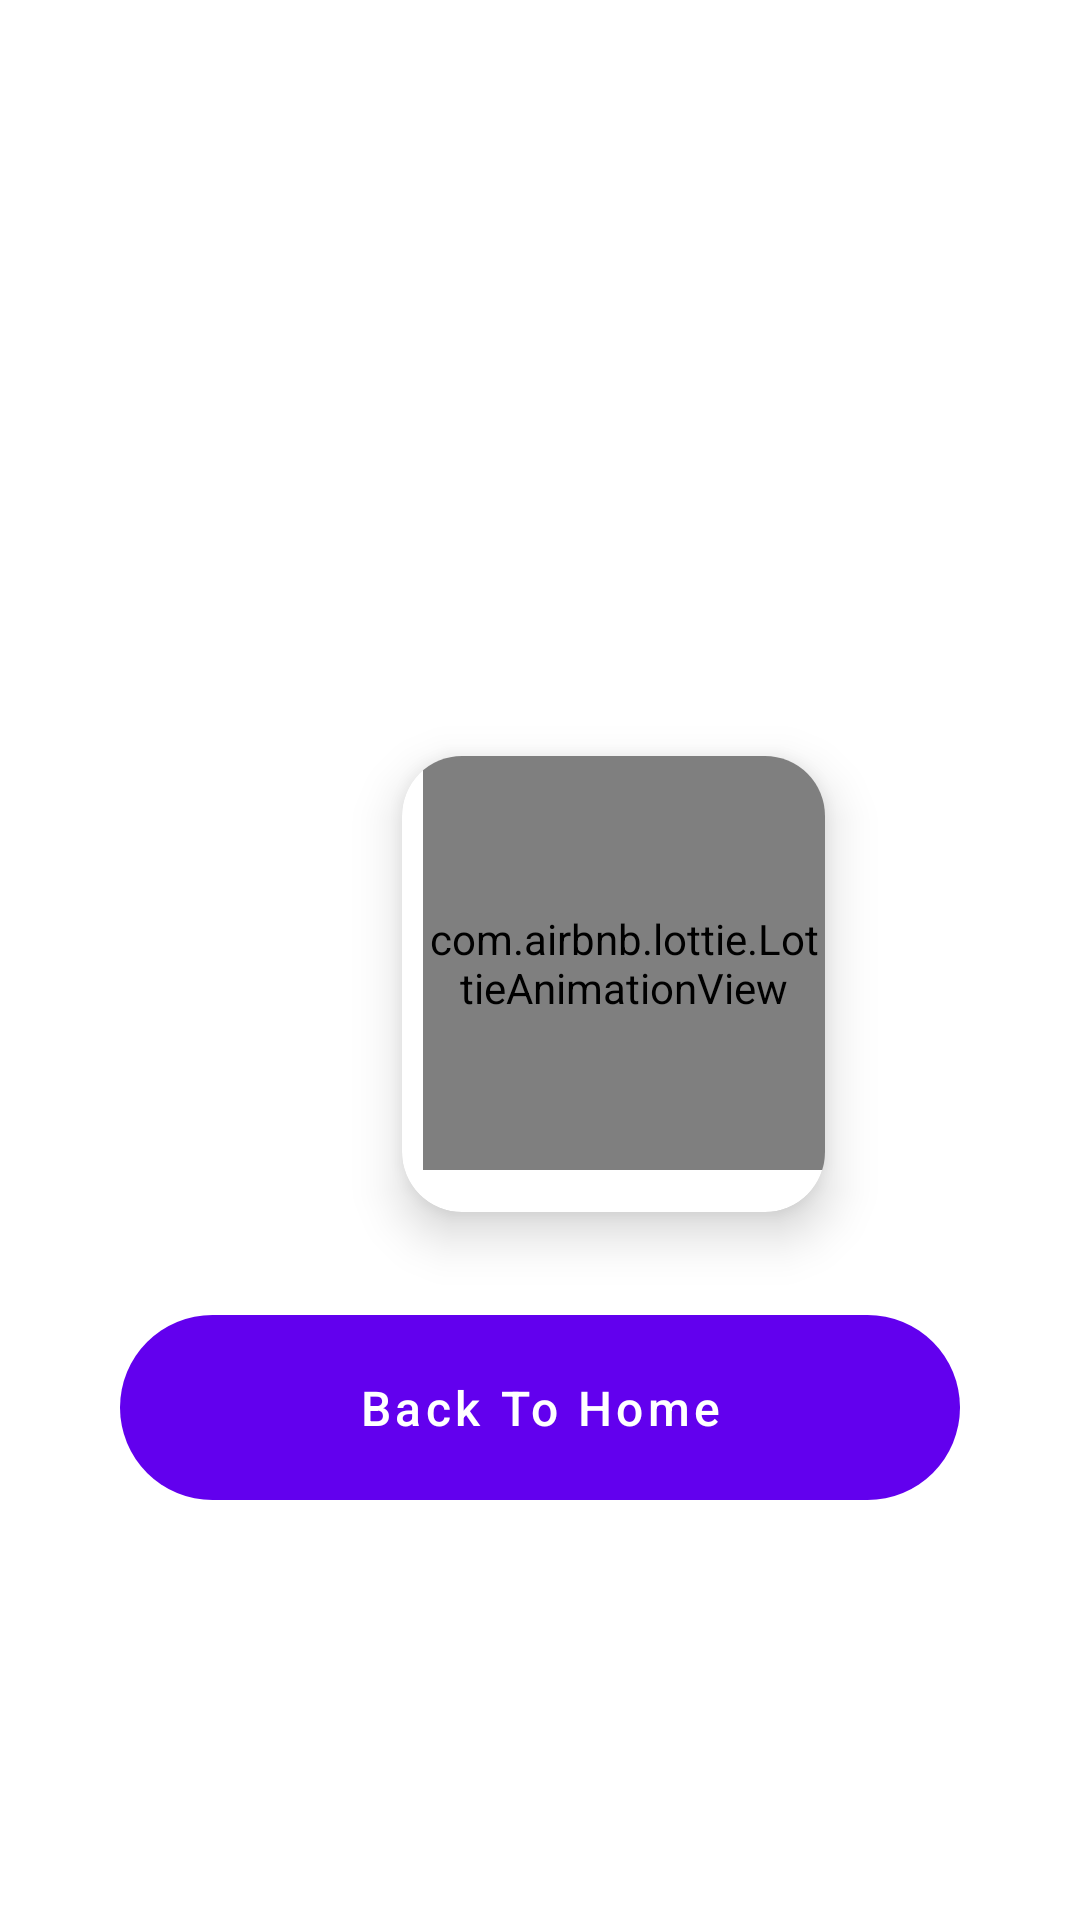

Reconstruct the res/layout file that produces this screen, plus the resources it refers to.
<!-- AndroidManifest.xml: application theme Theme.MyApplication -->
<!-- res/layout/fragment_blank.xml -->
<?xml version="1.0" encoding="utf-8"?>
<androidx.constraintlayout.widget.ConstraintLayout xmlns:android="http://schemas.android.com/apk/res/android"
    xmlns:app="http://schemas.android.com/apk/res-auto"
    xmlns:tools="http://schemas.android.com/tools"
    android:layout_width="match_parent"
    android:layout_height="match_parent"
    tools:context=".activities.CartActivity">

    <androidx.cardview.widget.CardView
        android:id="@+id/HomeScreenCardView2"
        android:layout_width="177dp"
        android:layout_height="200dp"
        android:layout_marginStart="116dp"
        android:layout_marginTop="228dp"
        android:layout_weight="2"
        app:cardBackgroundColor="@color/white"
        app:cardCornerRadius="20dp"
        app:cardElevation="10dp"
        app:cardMaxElevation="12dp"
        app:cardPreventCornerOverlap="true"
        app:cardUseCompatPadding="true"
        app:layout_constraintStart_toStartOf="parent"
        app:layout_constraintTop_toTopOf="parent">


        <com.airbnb.lottie.LottieAnimationView
            android:id="@+id/stepCounterAnim"
            android:layout_width="match_parent"
            android:layout_height="138dp"
            android:layout_marginLeft="7sp"
            app:lottie_autoPlay="true"
            app:lottie_rawRes="@raw/emptycart"
            app:lottie_repeatCount="10" />
    </androidx.cardview.widget.CardView>

    <Button
        android:id="@+id/redirect1"
        android:layout_width="0dp"
        android:layout_height="wrap_content"
        android:layout_marginLeft="40sp"
        android:layout_marginRight="40sp"
        android:layout_marginBottom="140dp"
        android:background="@drawable/button_bkg"
        android:padding="14dp"
        android:text="Back To Home"
        android:textAllCaps="false"
        android:textSize="16sp"
        app:layout_constraintBottom_toBottomOf="parent"
        app:layout_constraintEnd_toEndOf="parent"
        app:layout_constraintHorizontal_bias="0.625"
        app:layout_constraintStart_toStartOf="parent" />

</androidx.constraintlayout.widget.ConstraintLayout>
<!-- resources referenced by this layout -->
<resources>
  <!-- drawable button_bkg (drawable) -->
  <?xml version="1.0" encoding="utf-8"?>
  <shape xmlns:android="http://schemas.android.com/apk/res/android">
  
          <corners android:radius="50dp"
  
              ></corners>
  
  
  </shape>
  <style name="Theme.MyApplication" parent="Theme.MaterialComponents.DayNight.NoActionBar">
          
          <item name="colorPrimary">@color/purple_500</item>
          <item name="colorPrimaryVariant">@color/purple_700</item>
          <item name="colorOnPrimary">@color/white</item>
          
          <item name="colorSecondary">@color/teal_200</item>
          <item name="colorSecondaryVariant">@color/teal_700</item>
          <item name="colorOnSecondary">@color/black</item>
          
          <item name="android:statusBarColor">?attr/colorPrimaryVariant</item>
          
      </style>
  <!-- not gathered from this repository: default colours our renderer supplied (Android Studio template values) -->
  <color name="purple_500">#FF6200EE</color>
  <color name="purple_700">#FF3700B3</color>
  <color name="teal_200">#FF03DAC5</color>
  <color name="teal_700">#FF018786</color>
  <color name="black">#FF000000</color>
  <color name="white">#FFFFFFFF</color>
</resources>
